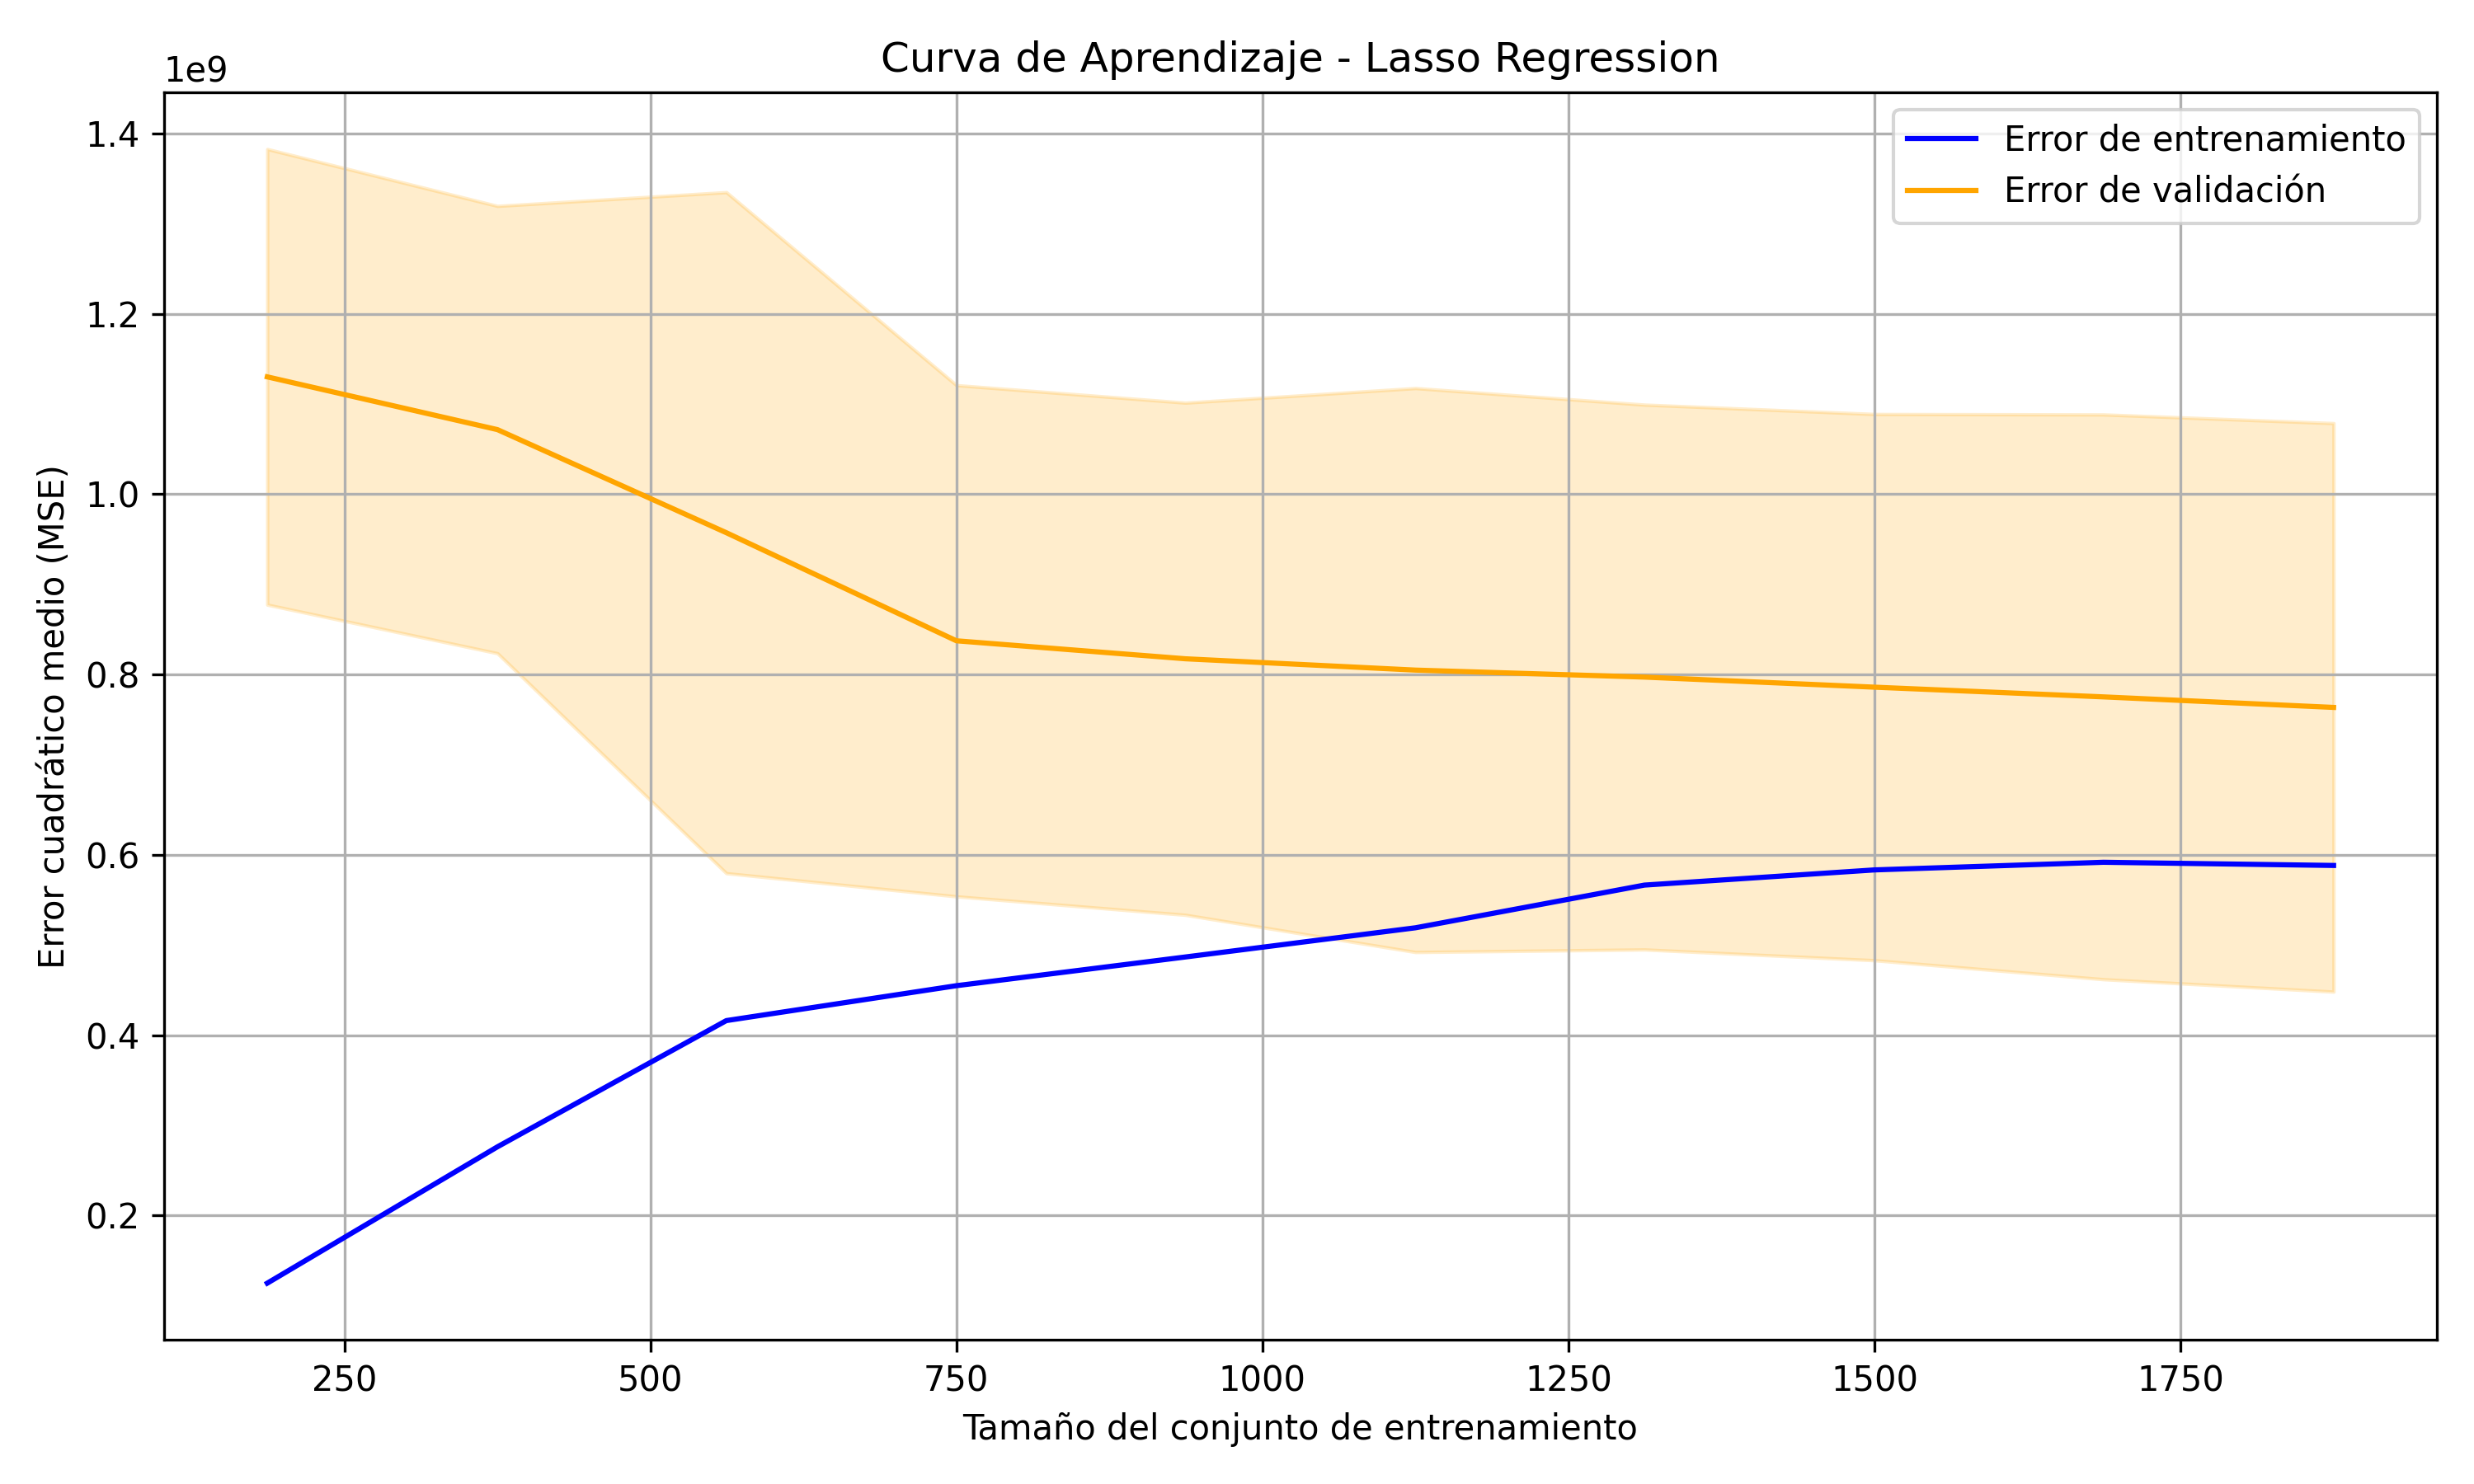

The data file committed next to this chart (first rows):
Tamaño entrenamiento, MSE Entrenamiento, MSE Validación, STD Validación
187, 125044895, 1130012200, 252608099
375, 276213585, 1071517635, 248002263
562, 416187519, 957195261, 377583797
750, 454899960, 837338505, 283440257
937, 486730908, 817402262, 283968412
1125, 519108132, 804838004, 312670636
1312, 566439032, 797089116, 302080455
1500, 583291576, 785912338, 302844269
1687, 591749470, 775145207, 313129126
1875, 588225203, 763455864, 315202396
